5-way image classification set "dataset" from GitHub (arifnurrhmnn/Dataset-Motif-Batik); label vocabulary: kawung, megamendung, parang, sidomukti, truntum.

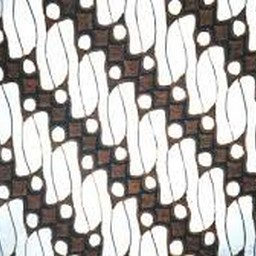
Label: parang

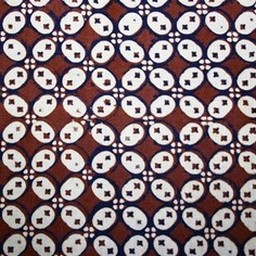
Label: kawung

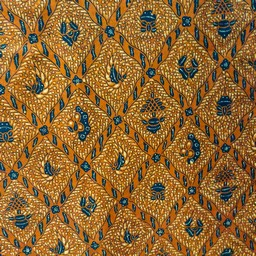
Label: sidomukti

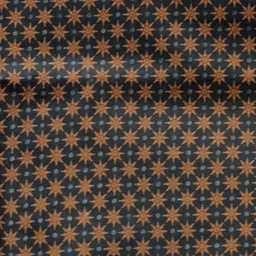
Label: truntum

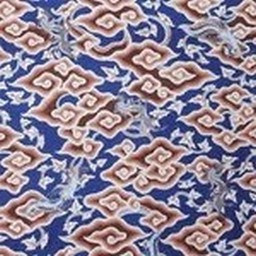
Label: megamendung

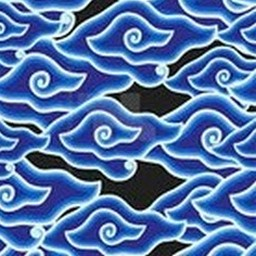
Label: megamendung
